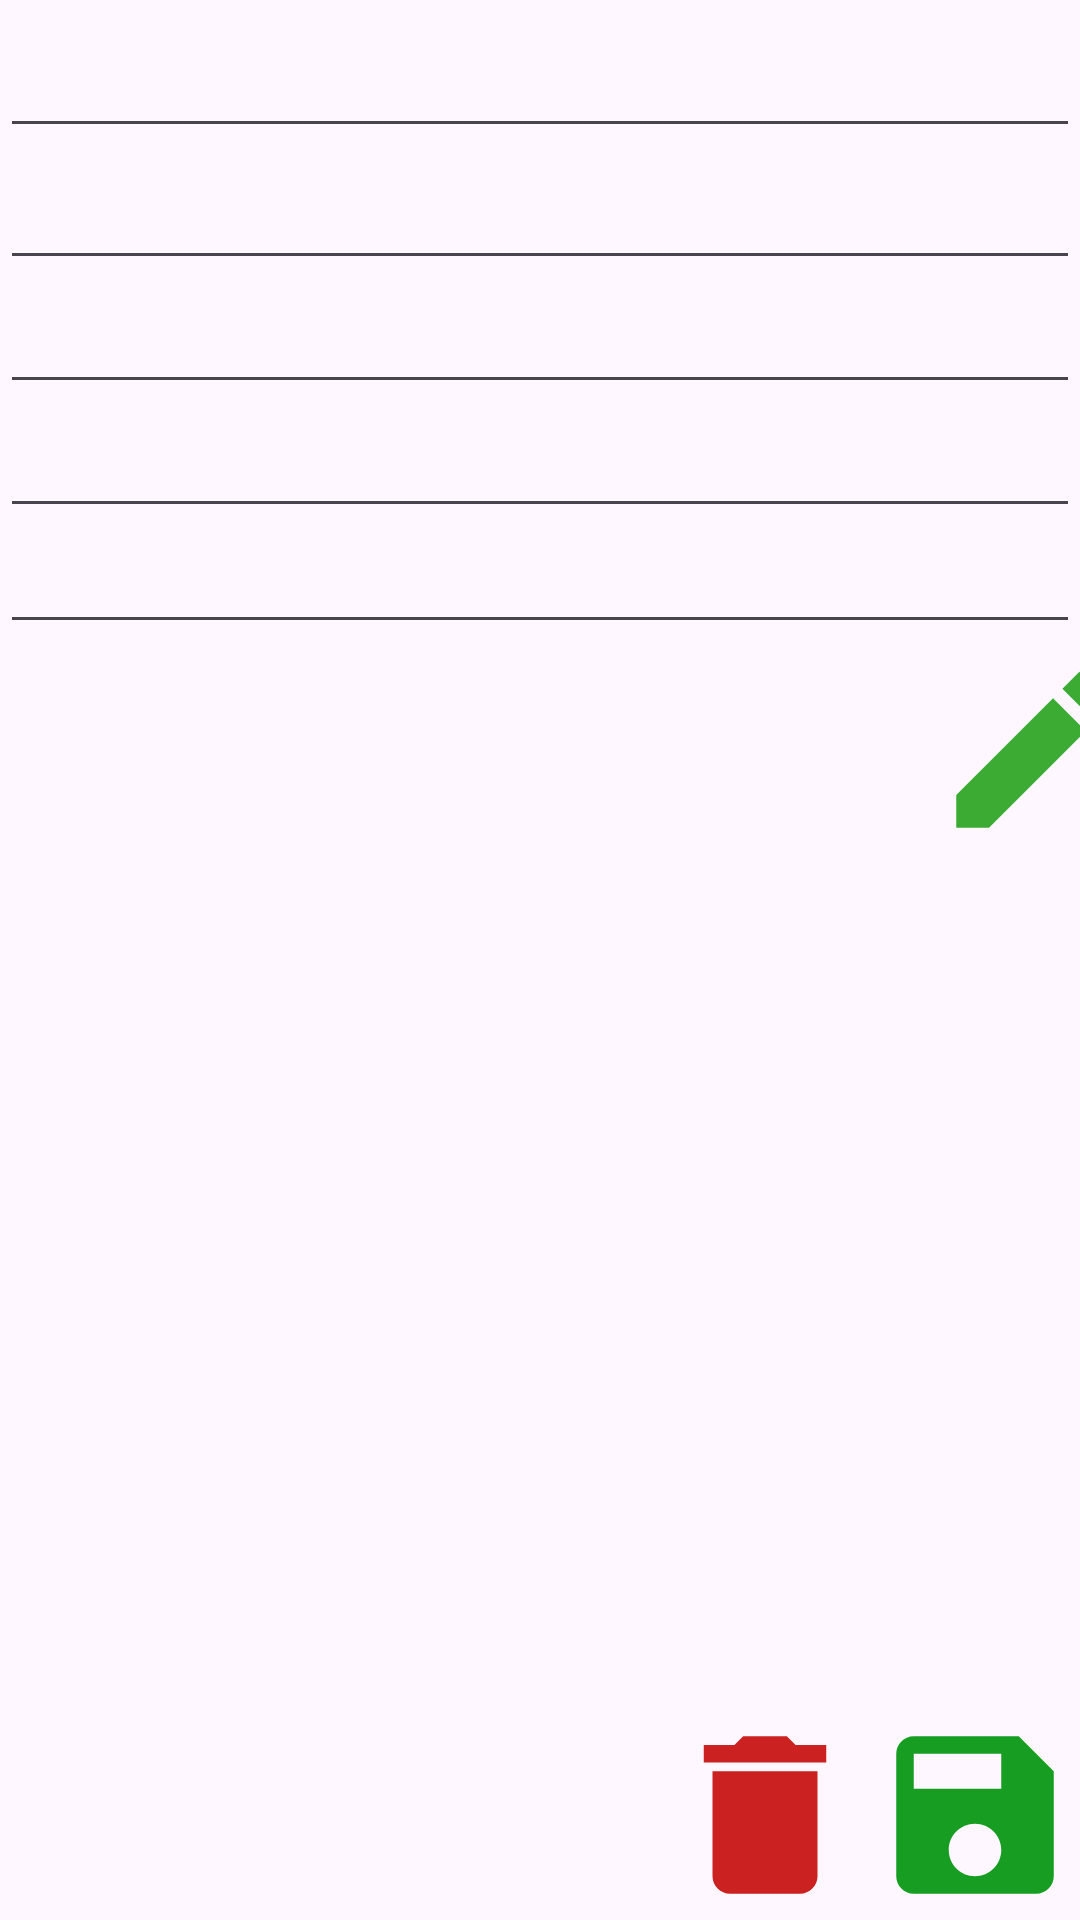

This screen was rendered from an Android layout file. Write that file and the resources it references.
<!-- AndroidManifest.xml: application theme Theme.Library_modul -->
<!-- res/layout/activity_content.xml -->
<?xml version="1.0" encoding="utf-8"?>
<RelativeLayout xmlns:android="http://schemas.android.com/apk/res/android"
    android:layout_width="match_parent"
    android:layout_height="match_parent"
    android:orientation="vertical">

    <EditText
        android:id="@+id/tBookTitle"
        android:layout_width="match_parent"
        android:layout_height="wrap_content"
        android:textSize="24sp"
        />

    <EditText
        android:id="@+id/tBookAuthor"
        android:layout_width="match_parent"
        android:layout_height="wrap_content"
        android:textSize="20sp"
        android:layout_below="@+id/tBookTitle" />

    <EditText
        android:id="@+id/tBookGenre"
        android:layout_width="match_parent"
        android:layout_height="wrap_content"
        android:textSize="18sp"
        android:layout_below="@+id/tBookAuthor"/>

    <EditText

        android:id="@+id/tBookYear"
        android:layout_width="match_parent"
        android:layout_height="wrap_content"
        android:textSize="18sp"
        android:layout_below="@+id/tBookGenre"/>

    <EditText
        android:id="@+id/tBookAnnotation"
        android:layout_width="match_parent"
        android:layout_height="wrap_content"
        android:textSize="16sp"
        android:layout_below="@+id/tBookYear"/>
    <LinearLayout
        android:layout_width="match_parent"
        android:layout_height="wrap_content"
        android:orientation="horizontal"
        android:id="@+id/imageLayout"
        android:layout_below="@+id/tBookAnnotation">
        <ImageView
            android:layout_width="260dp"
            android:layout_height="260dp"
            android:id="@+id/imageViewCover"
            android:scaleType="fitCenter"/>

        <ImageButton
            android:id="@+id/btnLoadImage"
            android:layout_width="70dp"
            android:layout_height="70dp"
            android:layout_marginStart="50dp"

            android:background="@null"
            android:scaleType="fitCenter"
            android:src="@drawable/edit" />
    </LinearLayout>

    <LinearLayout
        android:layout_width="wrap_content"
        android:layout_height="wrap_content"
        android:orientation="horizontal"
        android:id="@+id/buttonLayout"
        android:layout_alignParentEnd="true"
        android:layout_alignParentBottom="true">
        <ImageButton
            android:layout_width="70dp"
            android:layout_height="70dp"
            android:src="@drawable/delete"
            android:scaleType="fitCenter"
            android:background="@null"
            android:id="@+id/btnDelete"
            />
        <ImageButton
            android:layout_width="70dp"
            android:layout_height="70dp"
            android:src="@drawable/save"
            android:scaleType="fitCenter"
            android:background="@null"
            android:id="@+id/btnSave"/>


    </LinearLayout>
</RelativeLayout>
<!-- resources referenced by this layout -->
<resources>
  <!-- drawable delete (drawable) -->
  <vector xmlns:android="http://schemas.android.com/apk/res/android" android:height="24dp" android:tint="#CC2121" android:viewportHeight="24" android:viewportWidth="24" android:width="24dp">
        
      <path android:fillColor="@android:color/white" android:pathData="M6,19c0,1.1 0.9,2 2,2h8c1.1,0 2,-0.9 2,-2V7H6v12zM19,4h-3.5l-1,-1h-5l-1,1H5v2h14V4z"/>
      
  </vector>
  <!-- drawable edit (drawable) -->
  <vector xmlns:android="http://schemas.android.com/apk/res/android" android:height="24dp" android:tint="#3CAB34" android:viewportHeight="24" android:viewportWidth="24" android:width="24dp">
        
      <path android:fillColor="@android:color/white" android:pathData="M3,17.25V21h3.75L17.81,9.94l-3.75,-3.75L3,17.25zM20.71,7.04c0.39,-0.39 0.39,-1.02 0,-1.41l-2.34,-2.34c-0.39,-0.39 -1.02,-0.39 -1.41,0l-1.83,1.83 3.75,3.75 1.83,-1.83z"/>
      
  </vector>
  <!-- drawable save (drawable) -->
  <vector xmlns:android="http://schemas.android.com/apk/res/android" android:height="24dp" android:tint="#179D22" android:viewportHeight="24" android:viewportWidth="24" android:width="24dp">
        
      <path android:fillColor="@android:color/white" android:pathData="M17,3L5,3c-1.11,0 -2,0.9 -2,2v14c0,1.1 0.89,2 2,2h14c1.1,0 2,-0.9 2,-2L21,7l-4,-4zM12,19c-1.66,0 -3,-1.34 -3,-3s1.34,-3 3,-3 3,1.34 3,3 -1.34,3 -3,3zM15,9L5,9L5,5h10v4z"/>
      
  </vector>
  <style name="Theme.Library_modul" parent="Base.Theme.Library_modul" />
  <style name="Base.Theme.Library_modul" parent="Theme.Material3.DayNight.NoActionBar">
          
          
      </style>
</resources>
